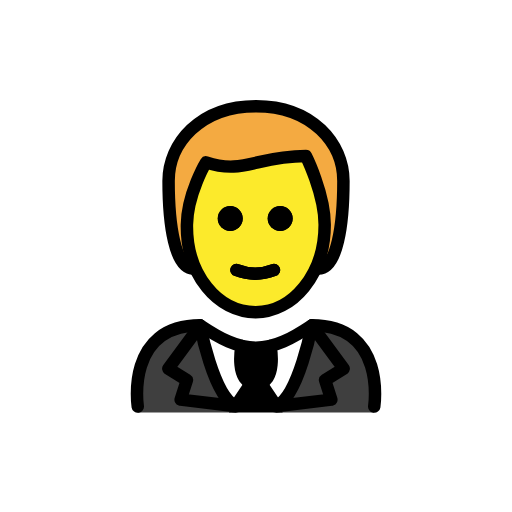
t = 0.00 s
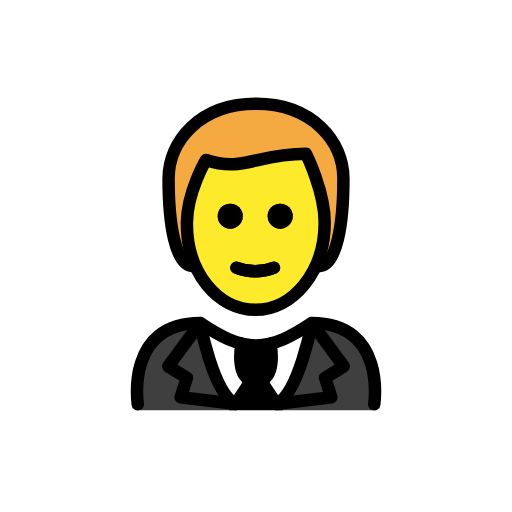
t = 0.48 s
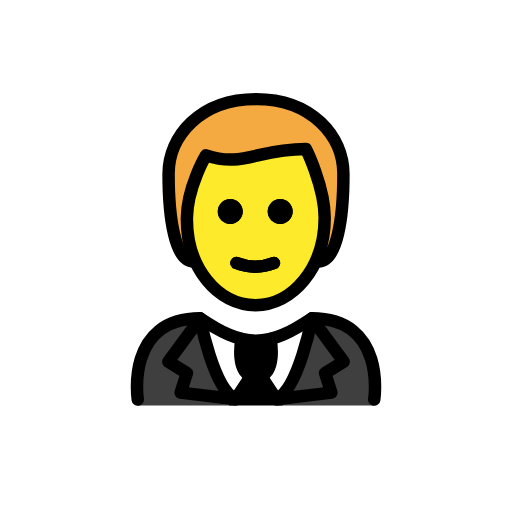
t = 1.43 s
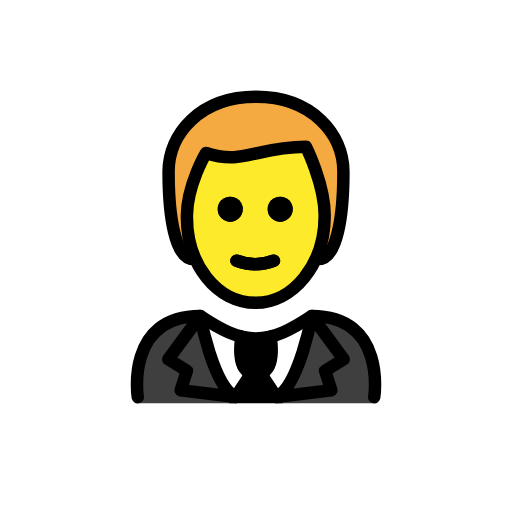
t = 1.90 s
t = 2.38 s: frame unchanged from t = 1.43 s, image omitted
t = 3.33 s: frame unchanged from t = 0.48 s, image omitted

The animated SVG that drew these frames (rendered in a browser with its animation timeline set to each time). Animation: 1 SMIL element (animateTransform=1); one cycle of 3.80 s, repeats indefinitely.

<?xml version='1.0' encoding='utf-8'?>
<svg xmlns="http://www.w3.org/2000/svg" id="emoji" viewBox="-5 -5 82 82" width="200" height="200" role="img">
  <title>OpenMoji: man in tuxedo</title><g><g id="hair">
    <g id="hair-2">
      <path fill="#f4aa41" d="M26,38c-3,0-4-7-4-14,0-6,5-12,14-12s14,6,14,12c0,7-1,14-4,14" />
    </g>
  </g>
  <g id="skin">
    <g id="skin-2">
      <path fill="#fcea2b" d="M24.8422,30.5c-.1015,7.999,4.0635,14,11,14,7.0635,0,11.0635-6,11.0635-14,0-5-3-10-3-10-8,0-10,3-16,1A17.0768,17.0768,0,0,0,24.8422,30.5Z" />
    </g>
  </g>
  <g id="color">
    <g>
      <g>
        <g>
          <g>
            <path fill="#fff" d="M54.9375,60.9063s2-13.7973-10-13.7973c-3.1919,2.1192-5.9264,3.5837-9,3.5775h.125c-3.0736.0062-5.8082-1.4583-9-3.5775-12,0-10,13.7973-10,13.7973" />
            <g>
              <path fill="#3f3f3f" d="M27.0625,47.109c-12,0-10,13.9674-10,13.9674H32.9559s-4.4214-3.2647-5.8934-13.9674" />
              <path fill="#3f3f3f" d="M44.9375,47.109c12,0,10,13.9674,10,13.9674H39.19s5.4224-7.4433,5.748-13.9674" />
            </g>
          </g>
          <path d="M33.6927,50.5983S32.4864,56.62,36,56.62s2.3072-6.0214,2.3072-6.0214" />
        </g>
        <path fill="#3f3f3f" d="M35.15,56.8023,32.7344,60.44c-3.63-1.7539-5.6719-12.9622-5.6719-12.9622l-5.1046,6.9347,2.974,1.842-.9985,3.1134L32.8023,60.44" />
        <path fill="#3f3f3f" d="M36.85,56.8023,39.2655,60.44c3.63-1.7539,5.672-12.9622,5.672-12.9622l5.1045,6.9347-2.974,1.842.9985,3.1134L39.1976,60.44" />
      </g>
      <polygon points="36 55.569 31.647 61.076 40.288 61.076 36 55.569" />
    </g>
  </g>
  <g id="line">
    <g>
      <path d="M41.873,30a2,2,0,1,1-2-2,2,2,0,0,1,2,2" />
      <path d="M33.873,30a2,2,0,1,1-2-2,2,2,0,0,1,2,2" />
      <path fill="none" stroke="#000" stroke-linecap="round" stroke-linejoin="round" stroke-width="2" d="M32.873,38.25a8.2737,8.2737,0,0,0,6,0" />
      <path fill="none" stroke="#000" stroke-linecap="round" stroke-linejoin="round" stroke-width="2" d="M26,38c-3,0-4-7-4-14,0-6,5-12,14-12s14,6,14,12c0,7-1,14-4,14" />
      <path d="M41.873,30a2,2,0,1,1-2-2,2,2,0,0,1,2,2" />
      <path d="M33.873,30a2,2,0,1,1-2-2,2,2,0,0,1,2,2" />
      <path fill="none" stroke="#000" stroke-linejoin="round" stroke-width="2" d="M24.9365,31c-.1015,7.999,4.9365,14,11,14C41.873,45,47,39,47,31c0-5-3-11-3-11-8,0-10,3-16,1C28,21,25,26,24.9365,31Z" />
      <path fill="none" stroke="#000" stroke-linecap="round" stroke-linejoin="round" stroke-width="2" d="M32.873,38.25a8.2737,8.2737,0,0,0,6,0" />
      <path fill="none" stroke="#000" stroke-linecap="round" stroke-linejoin="round" stroke-width="2" d="M33.6927,50.4119S32.4864,56.4334,36,56.4334s2.3072-6.0215,2.3072-6.0215" />
      <path fill="none" stroke="#000" stroke-linecap="round" stroke-linejoin="round" stroke-width="2" d="M35.15,56.4334l-2.4152,3.6377c-3.63-1.7538-5.6719-12.9621-5.6719-12.9621l-5.1046,6.9346,2.974,1.842-.9985,3.1134,8.8689,1.0721z" />
      <path fill="none" stroke="#000" stroke-linecap="round" stroke-linejoin="round" stroke-width="2" d="M36.85,56.4334l2.4151,3.6377c3.63-1.7538,5.672-12.9621,5.672-12.9621l5.1045,6.9346-2.974,1.842.9985,3.1134-8.8689,1.0721z" />
      <path fill="none" stroke="#000" stroke-linecap="round" stroke-linejoin="round" stroke-width="2" d="M17.0625,60.109s-2-13,10-13c3.1918,2.1279,5.9264,3.5984,9,3.5921h-.125c3.0736.0063,5.8081-1.4642,9-3.5921,12,0,10,13,10,13" />
    </g>
  </g>
<animateTransform attributeName="transform" type="translate" values="0 0;0 -1.5;0 0" dur="3.8s" repeatCount="indefinite" /></g></svg>
